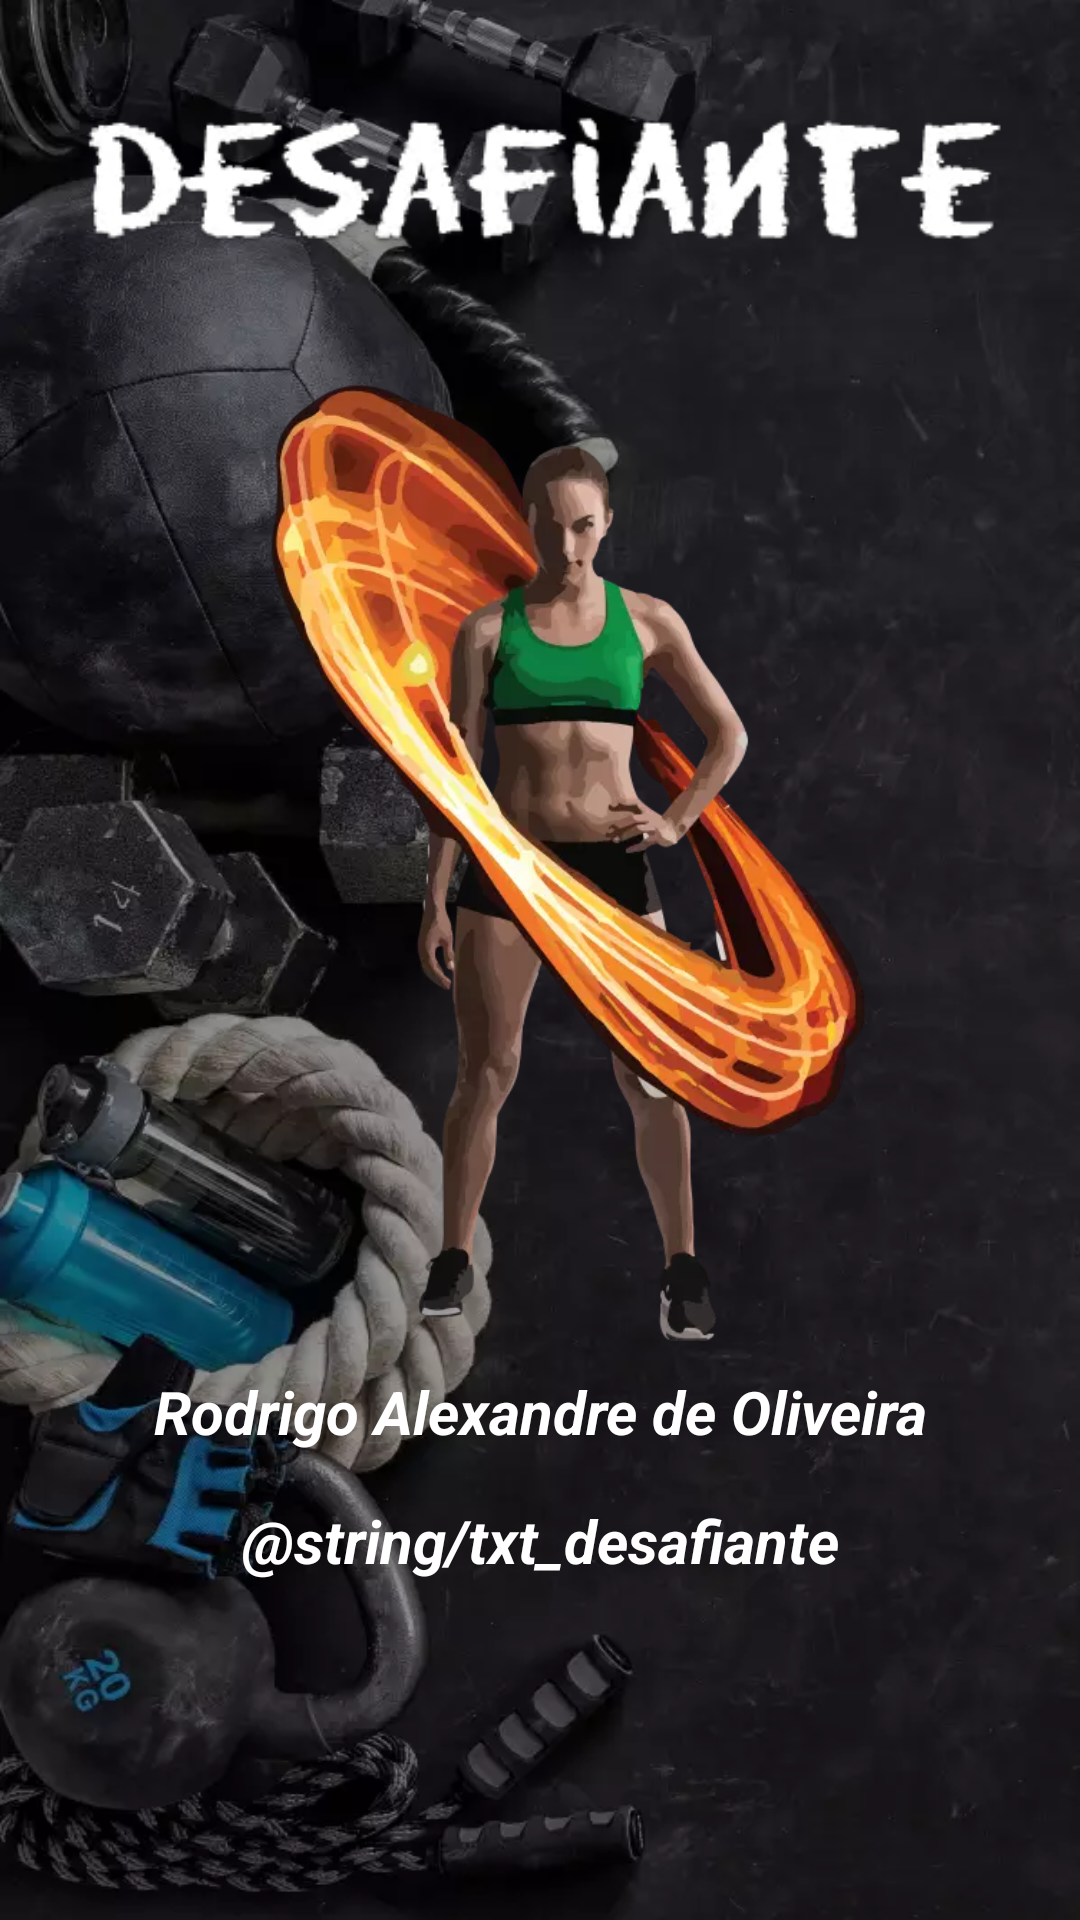

This screen was rendered from an Android layout file. Write that file and the resources it references.
<!-- AndroidManifest.xml: application theme Theme.CrossTrainer -->
<!-- res/layout/fragment_page_atividades.xml -->
<?xml version="1.0" encoding="utf-8"?>
<LinearLayout xmlns:android="http://schemas.android.com/apk/res/android"
    xmlns:app="http://schemas.android.com/apk/res-auto"
    xmlns:tools="http://schemas.android.com/tools"
    android:layout_width="match_parent"
    android:layout_height="match_parent"
    android:background="@drawable/back_l"
    android:orientation="vertical"
    tools:context=".ui.pageConquistas.PageConquistasFragment">

    <ImageView
        android:id="@+id/title_avatar"
        android:layout_width="match_parent"
        android:layout_height="wrap_content"
        android:layout_marginTop="24dp"
        android:layout_marginBottom="8dp"
        android:src="@drawable/titles_desafiante" />

    <ImageView
        android:id="@+id/img_avatar"
        android:layout_width="405dp"
        android:layout_height="323dp"
        android:layout_marginStart="4dp"
        android:layout_marginTop="24dp"
        android:layout_marginEnd="4dp"
        android:src="@drawable/avatar_desafiante_mulher" />

    <TextView
        android:id="@+id/txt_name_avatar"
        android:layout_width="match_parent"
        android:layout_height="wrap_content"
        android:layout_marginStart="8dp"
        android:layout_marginTop="8dp"
        android:layout_marginEnd="8dp"
        android:layout_marginBottom="8dp"
        android:text="Rodrigo Alexandre de Oliveira"
        android:textAlignment="center"
        android:textColor="@color/white"
        android:textSize="20sp"
        android:textStyle="bold|italic" />

    <TextView
        android:id="@+id/txt_avatar"
        android:layout_width="match_parent"
        android:layout_height="wrap_content"
        android:layout_marginStart="8dp"
        android:layout_marginTop="8dp"
        android:layout_marginEnd="8dp"
        android:layout_marginBottom="8dp"
        android:text="@string/txt_desafiante"
        android:textAlignment="center"
        android:textColor="@color/white"
        android:textSize="20sp"
        android:textStyle="bold|italic" />

</LinearLayout>
<!-- resources referenced by this layout -->
<resources>
  <color name="white">#FFFFFFFF</color>
  <!-- drawable avatar_desafiante_mulher: webp bitmap (drawable, 29148 bytes) -->
  <!-- drawable back_l: jpg bitmap (drawable, 477602 bytes) -->
  <!-- drawable titles_desafiante: webp bitmap (drawable, 11424 bytes) -->
  <style name="Theme.CrossTrainer" parent="Theme.AppCompat.Light.DarkActionBar">
          
          <item name="colorPrimary">@color/purple_500</item>
          <item name="colorPrimaryDark">@color/purple_700</item>
          <item name="colorAccent">@color/teal_200</item>
          
      </style>
  <color name="purple_500">#FF6200EE</color>
  <color name="purple_700">#FF3700B3</color>
  <color name="teal_200">#FF03DAC5</color>
</resources>
